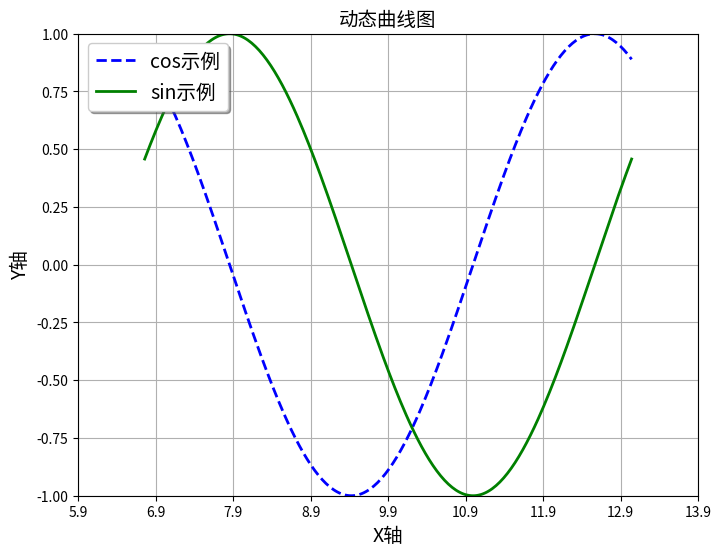

Python code for this plot:
#coding: utf-8
__author__ = 'gold'
__date__ = '2019/1/5'
__time__ = '16:46'
__filename__ = 'test7.py'

import numpy as np
import matplotlib
import matplotlib.pyplot as plt
import matplotlib.font_manager as fm
from mpl_toolkits.mplot3d import Axes3D

# 解决中文乱码问题
myfont = fm.FontProperties(size=14)
matplotlib.rcParams["axes.unicode_minus"] = False


def simple_plot():
    """
    simple plot
    """
    # 生成画布
    plt.figure(figsize=(8, 6), dpi=80)

    # 打开交互模式
    plt.ion()

    # 循环
    for index in range(100):
        # 清除原有图像
        plt.cla()

        # 设定标题等
        plt.title("动态曲线图", fontproperties=myfont)
        plt.grid(True)

        # 生成测试数据
        x = np.linspace(-np.pi + 0.1*index, np.pi+0.1*index, 256, endpoint=True)
        y_cos, y_sin = np.cos(x), np.sin(x)

        # 设置X轴
        plt.xlabel("X轴", fontproperties=myfont)
        plt.xlim(-4 + 0.1*index, 4 + 0.1*index)
        plt.xticks(np.linspace(-4 + 0.1*index, 4+0.1*index, 9, endpoint=True))

        # 设置Y轴
        plt.ylabel("Y轴", fontproperties=myfont)
        plt.ylim(-1.0, 1.0)
        plt.yticks(np.linspace(-1, 1, 9, endpoint=True))

        # 画两条曲线
        plt.plot(x, y_cos, "b--", linewidth=2.0, label="cos示例")
        plt.plot(x, y_sin, "g-", linewidth=2.0, label="sin示例")

        # 设置图例位置,loc可以为[upper, lower, left, right, center]
        plt.legend(loc="upper left", prop=myfont, shadow=True)

        # 暂停
        plt.pause(0.1)

    # 关闭交互模式
    plt.ioff()

    # 图形显示
    plt.show()
    return

simple_plot()